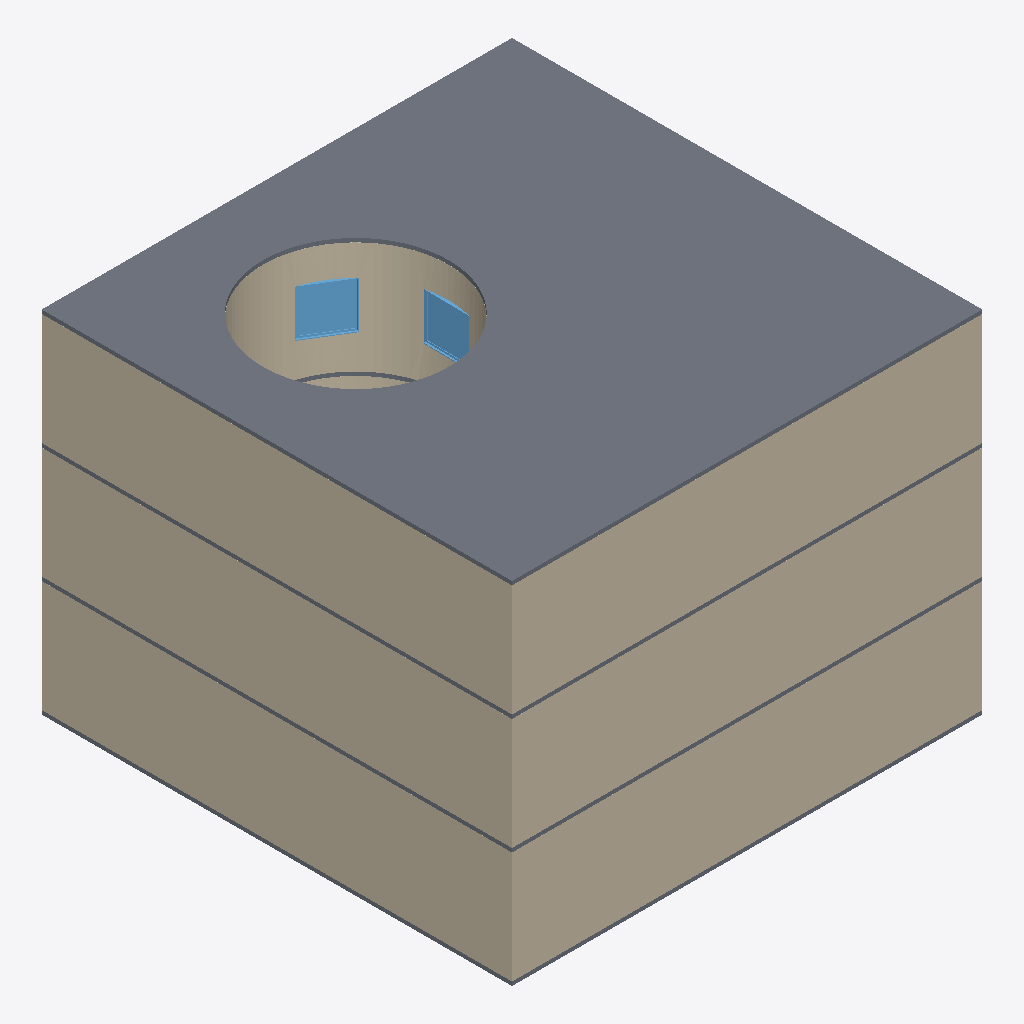
Isometric view of an IFC building model (IFC-SPF (STEP), schema IFC4, length unit metre), seen from the south-west, elements coloured by IFC class: 12 walls (beige), 4 slabs (grey), 2 windows (light blue).
Extent 12.2 m × 12.2 m × 9.1 m (x, y, z). Storeys (4): Nível 1 at 0.00 m; Nível 2 at 3.00 m; Nível 3 at 6.00 m; Nível 4 at 9.00 m. Elements (46): 24 IfcWall, 18 IfcWindow, 4 IfcSlab.

HEADER;
FILE_DESCRIPTION(('ViewDefinition [ReferenceView_V1.2]','RevitIdentifiers [ContentGUID: 720d9a7e-0764-4012-b374-49a1393a11d2, VersionGUID: ebd37328-e675-42e0-81eb-223db81b21b9, NumberOfSaves: 36]','CoordinateReference [CoordinateBase: Coordenadas compartilhadas, ProjectSite: Default Site]'),'2;1');
FILE_NAME('round.ifc','2024-11-13T13:12:03-03:00',(''),(''),'ODA SDAI 24.12','Autodesk Revit 25.2.0.38 (PTB) - IFC 25.2.0.38','');
FILE_SCHEMA(('IFC4'));
ENDSEC;
DATA;
#27=IFCPROJECT('1o3Pf_1sH04hDqIQ76nUuY',#18,'000',$,$,'Template','Executivo',(#22),#4145);
#50=IFCSITE('1o3Pf_1sH04hDqIQ76nUuW',#18,'Default',$,$,#49,$,$,.ELEMENT.,(1,17,21,971254),(103,50,59,939575),0.0,$,$);
#32=IFCBUILDING('1o3Pf_1sH04hDqIQ76nUuZ',#18,'Base',$,$,#30,$,'Base',.ELEMENT.,$,$,#31);
#35=IFCBUILDINGSTOREY('1vK3KfqgSHqv5Y0026FnIY',#18,'Nível 1',$,'Nível:SetaPreenchida',#34,$,'Nível 1',.ELEMENT.,0.0);
#39=IFCBUILDINGSTOREY('14lOI8vZuHqv6B0026Fnc4',#18,'Nível 2',$,'Nível:SetaPreenchida',#38,$,'Nível 2',.ELEMENT.,2.9999999999999996);
#43=IFCBUILDINGSTOREY('2yrIoyurn0lPXgxy2$CNkE',#18,'Nível 3',$,'Nível:SetaPreenchida',#42,$,'Nível 3',.ELEMENT.,6.000000000000001);
#47=IFCBUILDINGSTOREY('2yrIoyurn0lPXgxy2$CNl7',#18,'Nível 4',$,'Nível:SetaPreenchida',#46,$,'Nível 4',.ELEMENT.,9.000000000000002);
#3746=IFCSLAB('1wPpdLZdX3efKBKkOInJAY',#18,'Piso:Generic:576068',$,'Piso:Generic',#3728,#3745,'576068',.FLOOR.);
#3316=IFCWALL('1wPpdLZdX3efKBKkOInJBu',#18,'Parede básica:Generic100:576030',$,'Parede básica:Generic100',#3274,#3315,'576030',.NOTDEFINED.);
#853=IFCWALL('1wPpdLZdX3efKBKkOInJ2d',#18,'Parede básica:Generic100:575553',$,'Parede básica:Generic100',#811,#852,'575553',.NOTDEFINED.);
#2122=IFCWALL('1wPpdLZdX3efKBKkOInJ4C',#18,'Parede básica:Generic100:575978',$,'Parede básica:Generic100',#2080,#2121,'575978',.NOTDEFINED.);
#903=IFCWALL('1wPpdLZdX3efKBKkOInJ2a',#18,'Parede básica:Generic100:575554',$,'Parede básica:Generic100',#863,#902,'575554',.NOTDEFINED.);
#2172=IFCWALL('1wPpdLZdX3efKBKkOInJ4D',#18,'Parede básica:Generic100:575979',$,'Parede básica:Generic100',#2132,#2171,'575979',.NOTDEFINED.);
#3366=IFCWALL('1wPpdLZdX3efKBKkOInJBv',#18,'Parede básica:Generic100:576031',$,'Parede básica:Generic100',#3326,#3365,'576031',.NOTDEFINED.);
#2844=IFCWALL('1wPpdLZdX3efKBKkOInJBz',#18,'Parede básica:Generic100:576027',$,'Parede básica:Generic100',#2535,#2843,'576027',.NOTDEFINED.);
#3703=IFCSLAB('1wPpdLZdX3efKBKkOInJBD',#18,'Piso:Generic:576043',$,'Piso:Generic',#3685,#3702,'576043',.FLOOR.);
#2509=IFCSLAB('1wPpdLZdX3efKBKkOInJ4H',#18,'Piso:Generic:575991',$,'Piso:Generic',#2491,#2508,'575991',.FLOOR.);
#1311=IFCSLAB('1wPpdLZdX3efKBKkOInJ6F',#18,'Piso:Generic:575849',$,'Piso:Generic',#1293,#1310,'575849',.FLOOR.);
#3601=IFCWINDOW('1wPpdLZdX3efKBKkOInJB5',#18,'Instance-Window-Fixed:Default:576035',$,'Instance-Window-Fixed:Default',#4071,#3596,'576035',1.199999999999999,1.1999999999999995,.WINDOW.,.NOTDEFINED.,$);
#3616=IFCWINDOW('1wPpdLZdX3efKBKkOInJB2',#18,'Instance-Window-Fixed:Default:576036',$,'Instance-Window-Fixed:Default',#4053,#3611,'576036',1.199999999999999,1.199999999999999,.WINDOW.,.NOTDEFINED.,$);
#3193=IFCWALL('1wPpdLZdX3efKBKkOInJBw',#18,'Parede básica:Generic100:576028',$,'Parede básica:Generic100',#2854,#3192,'576028',.NOTDEFINED.);
#369=IFCWALL('1wPpdLZdX3efKBKkOInJy2',#18,'Parede básica:Generic100:575460',$,'Parede básica:Generic100',#56,#368,'575460',.NOTDEFINED.);
#801=IFCWALL('1wPpdLZdX3efKBKkOInJ2c',#18,'Parede básica:Generic100:575552',$,'Parede básica:Generic100',#759,#800,'575552',.NOTDEFINED.);
#2070=IFCWALL('1wPpdLZdX3efKBKkOInJ4F',#18,'Parede básica:Generic100:575977',$,'Parede básica:Generic100',#2028,#2069,'575977',.NOTDEFINED.);
#3264=IFCWALL('1wPpdLZdX3efKBKkOInJBx',#18,'Parede básica:Generic100:576029',$,'Parede básica:Generic100',#3222,#3263,'576029',.NOTDEFINED.);
ENDSEC;
